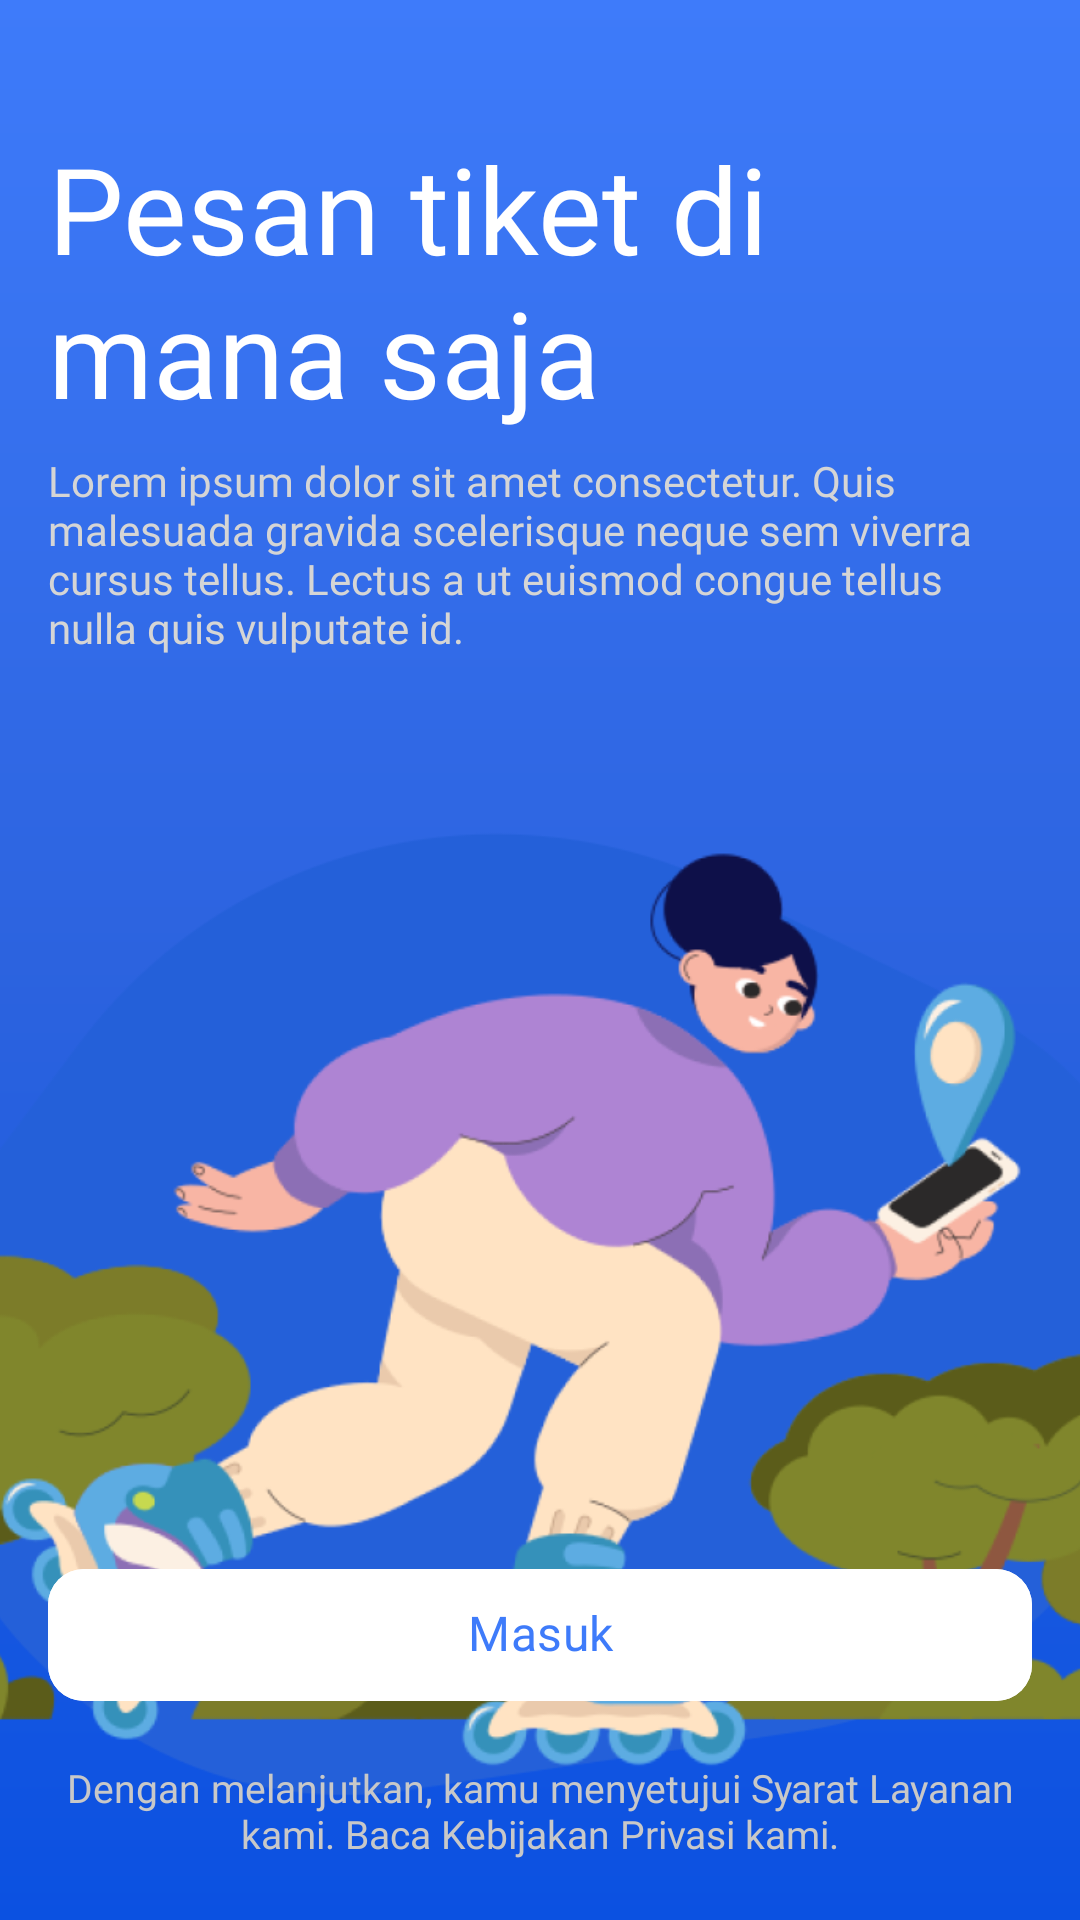

Here is an Android app screen rendered from its layout file. Give the layout XML and the strings, colors and styles it references.
<!-- AndroidManifest.xml: activity theme Theme.OnboardingActivity -->
<!-- res/layout/activity_onboarding.xml -->
<?xml version="1.0" encoding="utf-8"?>
<androidx.constraintlayout.widget.ConstraintLayout xmlns:android="http://schemas.android.com/apk/res/android"
    xmlns:app="http://schemas.android.com/apk/res-auto"
    xmlns:tools="http://schemas.android.com/tools"
    android:layout_width="match_parent"
    android:layout_height="match_parent"
    android:background="@drawable/background_color"
    tools:context=".presentation.onboarding.OnboardingActivity">

    <com.google.android.material.textview.MaterialTextView
        android:id="@+id/materialTextView2"
        android:layout_width="0dp"
        android:layout_height="wrap_content"
        android:layout_marginHorizontal="16dp"
        android:layout_marginTop="48dp"
        android:fontFamily="@font/poppinssemibold"
        android:includeFontPadding="false"
        android:lineHeight="48dp"
        android:text="Pesan tiket di mana saja"
        android:textColor="@color/white"
        android:textSize="40sp"
        app:layout_constraintEnd_toEndOf="parent"
        app:layout_constraintStart_toStartOf="parent"
        app:layout_constraintTop_toTopOf="parent" />

    <com.google.android.material.textview.MaterialTextView
        android:id="@+id/materialTextView3"
        android:layout_width="0dp"
        android:layout_height="wrap_content"
        android:layout_marginTop="8dp"
        android:fontFamily="@font/poppinsregular"
        android:text="Lorem ipsum dolor sit amet consectetur. Quis malesuada gravida scelerisque neque sem viverra cursus tellus. Lectus a ut euismod congue tellus nulla quis vulputate id."
        android:textColor="#D5D5D5"
        android:textSize="14sp"
        app:layout_constraintEnd_toEndOf="@id/materialTextView2"
        app:layout_constraintStart_toStartOf="@+id/materialTextView2"
        app:layout_constraintTop_toBottomOf="@+id/materialTextView2" />

    <androidx.appcompat.widget.AppCompatImageView
        android:id="@+id/appCompatImageView2"
        android:layout_width="match_parent"
        android:layout_height="340dp"
        android:layout_marginTop="48dp"
        android:scaleType="centerCrop"
        android:src="@drawable/img_onboarding_fix"
        app:layout_constraintEnd_toEndOf="parent"
        app:layout_constraintStart_toStartOf="parent"
        app:layout_constraintTop_toBottomOf="@+id/materialTextView3" />

    <com.google.android.material.button.MaterialButton
        android:id="@+id/btn_masuk"
        android:layout_width="match_parent"
        android:layout_height="52dp"
        android:layout_marginHorizontal="16dp"
        android:layout_marginBottom="16dp"
        android:backgroundTint="@color/white"
        android:fontFamily="@font/poppinssemibold"
        android:includeFontPadding="false"
        android:letterSpacing="0.01"
        android:text="Masuk"
        android:textAllCaps="false"
        android:textColor="#3E7BFA"
        android:textSize="16sp"
        app:cornerRadius="12dp"
        app:layout_constraintBottom_toTopOf="@+id/materialTextView4"
        app:layout_constraintEnd_toEndOf="parent"
        app:layout_constraintStart_toStartOf="parent" />

    <com.google.android.material.textview.MaterialTextView
        android:id="@+id/materialTextView4"
        android:layout_width="0dp"
        android:layout_height="wrap_content"
        android:layout_marginHorizontal="16dp"
        android:fontFamily="@font/poppinsregular"
        android:text="Dengan melanjutkan, kamu menyetujui Syarat Layanan kami. Baca Kebijakan Privasi kami."
        android:textAlignment="center"
        android:textColor="#C8C8C8"
        android:textSize="13sp"
        android:layout_marginBottom="20dp"
        app:layout_constraintBottom_toBottomOf="parent"
        app:layout_constraintEnd_toEndOf="parent"
        app:layout_constraintStart_toStartOf="parent" />

</androidx.constraintlayout.widget.ConstraintLayout>
<!-- resources referenced by this layout -->
<resources>
  <color name="white">#FFFFFFFF</color>
  <!-- drawable background_color (drawable) -->
  <?xml version="1.0" encoding="utf-8"?>
  <shape xmlns:android="http://schemas.android.com/apk/res/android">
      <gradient
          android:startColor="#0B51E1"
          android:centerColor="#2C63DF"
          android:endColor="#3E7BFA"
          android:angle="90"
      />
  </shape>
  <!-- drawable img_onboarding_fix: png bitmap (drawable, 150881 bytes) -->
  <style name="Theme.OnboardingActivity" parent="Base.Theme.Travelid">
          <item name="android:statusBarColor">#3E7BFA</item>
          <item name="android:windowLightStatusBar" tools:targetApi="m">false</item>
          <item name="android:navigationBarColor">#0B51E1</item>
      </style>
  <style name="Base.Theme.Travelid" parent="Theme.Material3.Light.NoActionBar">
          <item name="android:forceDarkAllowed" tools:targetApi="q">false</item>
          <item name="colorPrimary">#3E7BFA</item>
          
          <item name="android:statusBarColor">@color/white</item>
          <item name="android:navigationBarColor">@color/white</item>
          <item name="switchStyle">@style/App.Switches</item>
  
          <item name="bottomSheetDialogTheme">@style/AppBottomSheetDialogTheme</item>
      </style>
  <style name="App.Switches" parent="Widget.Material3.CompoundButton.Switch">
          <item name="track">@drawable/track_selector</item>
          <item name="android:thumb">@drawable/thumb_selector</item>
      </style>
  <style name="AppBottomSheetDialogTheme" parent="Theme.Material3.Light.BottomSheetDialog">
          <item name="bottomSheetStyle">@style/CustomBottomSheetStyle</item>
      </style>
  <!-- drawable track_selector (drawable) -->
  <?xml version="1.0" encoding="utf-8"?>
  <layer-list xmlns:android="http://schemas.android.com/apk/res/android">
      <item>
          <shape android:shape="rectangle">
              <solid android:color="#ffffff" />
              <corners android:radius="56dp" />
              <size
                  android:width="24dp"
                  android:height="12dp" />
          </shape>
      </item>
  </layer-list>
  <!-- drawable thumb_selector (drawable) -->
  <?xml version="1.0" encoding="utf-8"?>
  <layer-list xmlns:android="http://schemas.android.com/apk/res/android">
      <item
          android:bottom="4dp"
          android:left="4dp"
          android:right="4dp"
          android:top="4dp">
          <shape android:shape="oval">
              <solid android:color="#FFFFFF" />
              <size
                  android:width="24dp"
                  android:height="24dp" />
          </shape>
      </item>
  </layer-list>
  <style name="CustomBottomSheetStyle" parent="Widget.Material3.BottomSheet.Modal">
          <item name="android:background">@drawable/bg_bottomsheet</item>
      </style>
  <!-- drawable bg_bottomsheet (drawable) -->
  <?xml version="1.0" encoding="utf-8"?>
  <shape android:shape="rectangle" xmlns:android="http://schemas.android.com/apk/res/android">
      <solid android:color="@color/white" />
      <corners
          android:topLeftRadius="20dp"
          android:topRightRadius="20dp" />
  </shape>
</resources>
